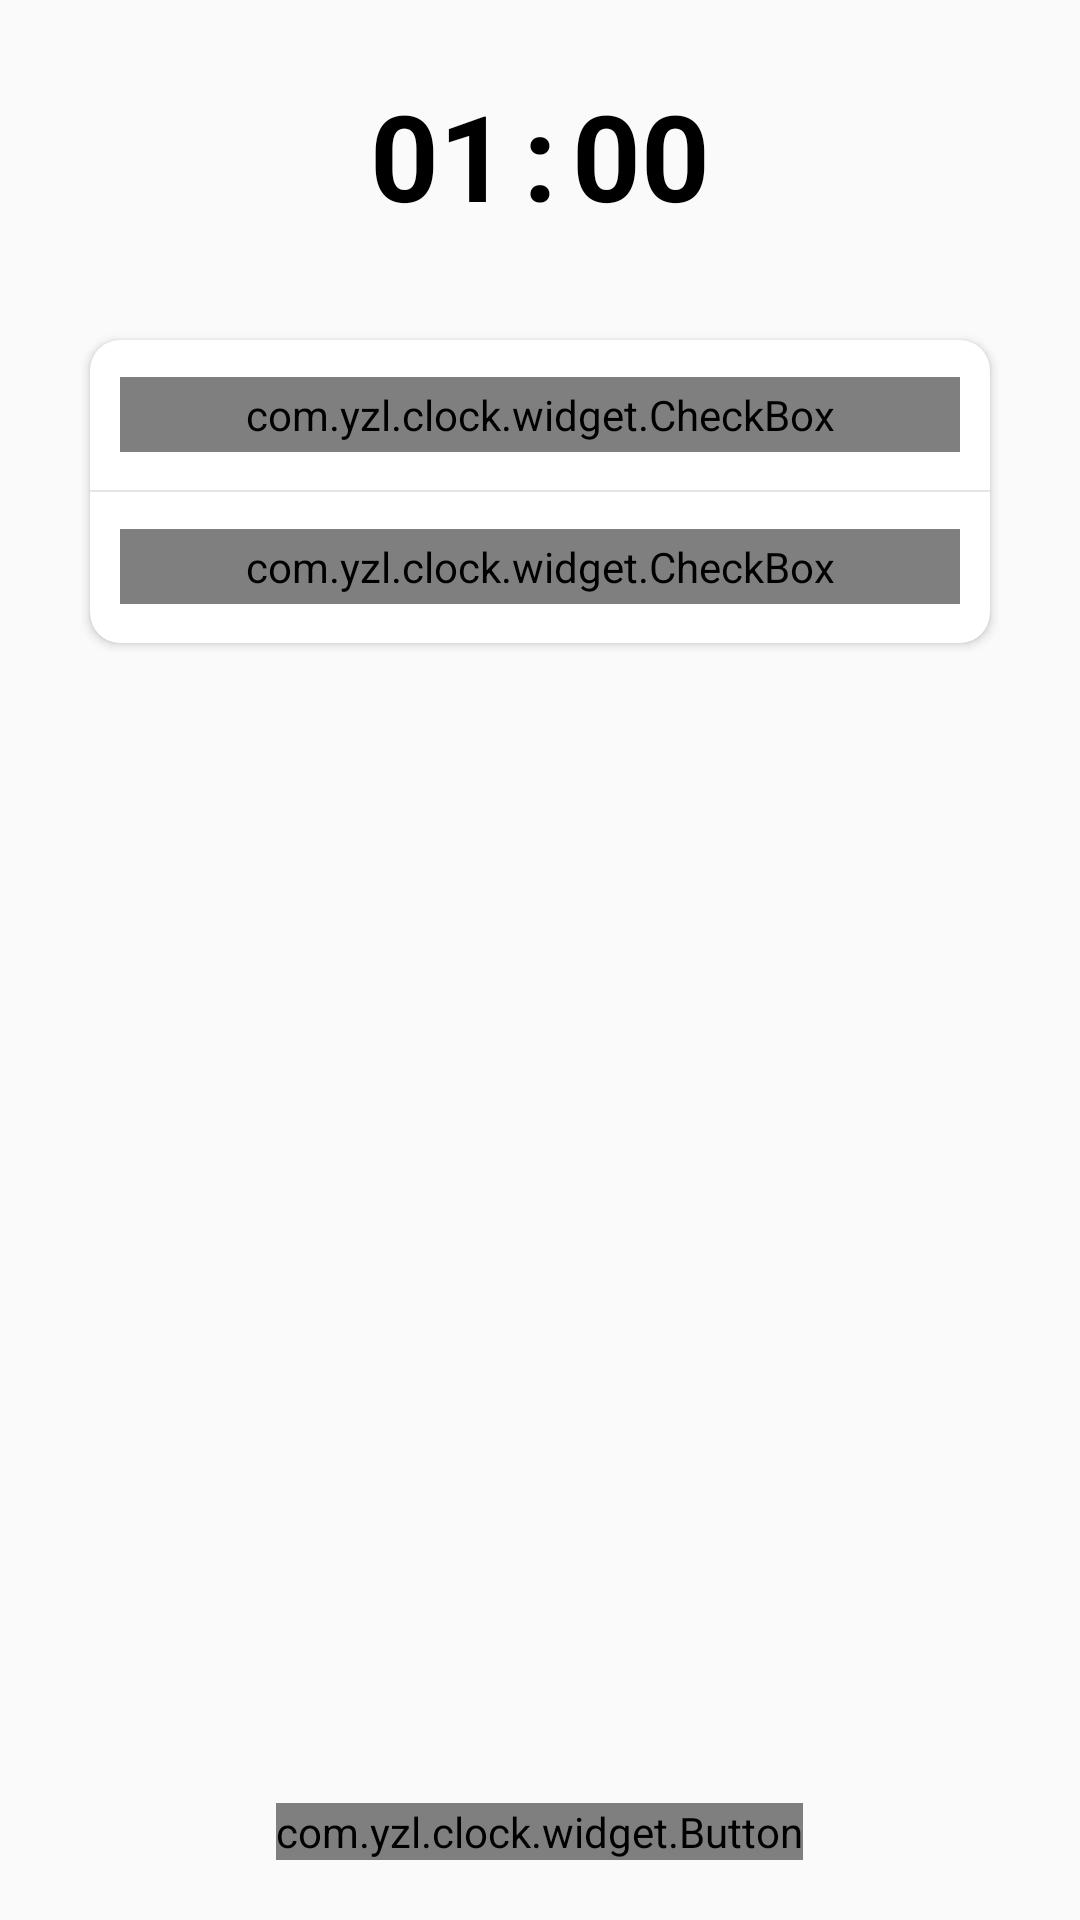

The Android layout XML behind this screen, and the referenced resources:
<!-- AndroidManifest.xml: application theme AppTheme -->
<!-- res/layout/activity_add_alarm_clock.xml -->
<?xml version="1.0" encoding="utf-8"?>

<LinearLayout xmlns:android="http://schemas.android.com/apk/res/android"
    android:layout_width="match_parent"
    android:layout_height="match_parent"
    xmlns:app="http://schemas.android.com/apk/res-auto"
    android:orientation="vertical"
    android:gravity="center_horizontal">


    <LinearLayout
        android:layout_width="wrap_content"
        android:layout_height="wrap_content"
        android:layout_centerHorizontal="true"
        android:layout_above="@+id/card_pick"
        android:layout_margin="20dp"
        >
        <TextView
            android:id="@+id/tv_hour"
            android:layout_width="wrap_content"
            android:layout_height="wrap_content"
            android:text="01"
            android:textSize="40sp"
            android:textStyle="bold"
            android:padding="5dp"
            android:textColor="@android:color/black"
            />
        <TextView
            android:layout_width="wrap_content"
            android:layout_height="wrap_content"
            android:text=":"
            android:textSize="40sp"
            android:textStyle="bold"
            android:textColor="@android:color/black"
            />
        <TextView
            android:id="@+id/tv_minute"
            android:layout_width="wrap_content"
            android:layout_height="wrap_content"
            android:text="00"
            android:padding="5dp"
            android:textSize="40sp"
            android:textStyle="bold"
            android:textColor="@android:color/black"
            />
    </LinearLayout>


    <android.support.v7.widget.CardView
        android:layout_width="match_parent"
        android:layout_height="wrap_content"
        android:elevation="10dp"
        android:layout_marginLeft="30dp"
        android:layout_marginRight="30dp"
        app:cardCornerRadius="10dp">

        <LinearLayout
            android:orientation="horizontal"
            android:layout_width="match_parent"
            android:layout_height="wrap_content">
            <android.support.v7.widget.RecyclerView
                android:id="@+id/recycleHour"
                android:layout_width="0dp"
                android:layout_height="wrap_content"
                android:layout_weight="1">
            </android.support.v7.widget.RecyclerView>

            <android.support.v7.widget.RecyclerView
                android:id="@+id/recycleMinute"
                android:layout_width="0dp"
                android:layout_height="wrap_content"
                android:layout_weight="1">

            </android.support.v7.widget.RecyclerView>
        </LinearLayout>
    </android.support.v7.widget.CardView>


    <android.support.v7.widget.CardView
        android:layout_marginTop="10dp"
        android:layout_width="match_parent"
        android:layout_height="101dp"
        android:layout_marginLeft="30dp"
        android:layout_marginRight="30dp"
        android:elevation="10dp"
        app:cardCornerRadius="10dp"
        >

        <LinearLayout
            android:layout_width="match_parent"
            android:layout_height="match_parent"
            android:orientation="vertical">
            <LinearLayout
                android:padding="10dp"
                android:layout_width="match_parent"
                android:layout_height="50dp"
                android:gravity="center_vertical">
                <com.yzl.clock.widget.CheckBox
                    android:id="@+id/cb_week_day"
                    android:layout_width="match_parent"
                    android:layout_height="25dp"
                    app:cb_text="工作日"
                    app:cb_corner_ratio="0.5"/>

            </LinearLayout>

            <View
                android:layout_width="match_parent"
                android:layout_height="0.5dp"
                android:background="#e4e4e4"></View>

            <LinearLayout
                android:padding="10dp"
                android:layout_width="match_parent"
                android:layout_height="50dp"
                android:gravity="center_vertical">

                <com.yzl.clock.widget.CheckBox
                    android:id="@+id/cb_all_day"
                    android:layout_width="match_parent"
                    android:layout_height="25dp"
                    app:cb_corner_ratio="0.5"
                    app:cb_text="所有天"/>

            </LinearLayout>
        </LinearLayout>
    </android.support.v7.widget.CardView>


    <View
        android:background="#0000"
        android:layout_width="match_parent"
        android:layout_height="0dp"
        android:layout_weight="1"></View>


    <com.yzl.clock.widget.Button
        app:btn_text = "确定"
        android:id="@+id/btn_confirm"
        android:layout_width="wrap_content"
        android:layout_height="wrap_content"
        android:layout_marginBottom="20dp"/>

</LinearLayout>
<!-- resources referenced by this layout -->
<resources>
  <style name="AppTheme" parent="Theme.AppCompat.Light.NoActionBar">
          
          <item name="colorPrimary">@color/colorPrimary</item>
          <item name="colorPrimaryDark">@color/colorPrimaryDark</item>
          <item name="colorAccent">@color/colorAccent</item>
      </style>
  <color name="colorPrimary">@color/headColor</color>
  <color name="colorPrimaryDark">@color/headColor</color>
  <color name="colorAccent">@color/headColor</color>
  <color name="headColor">#1296db</color>
</resources>
